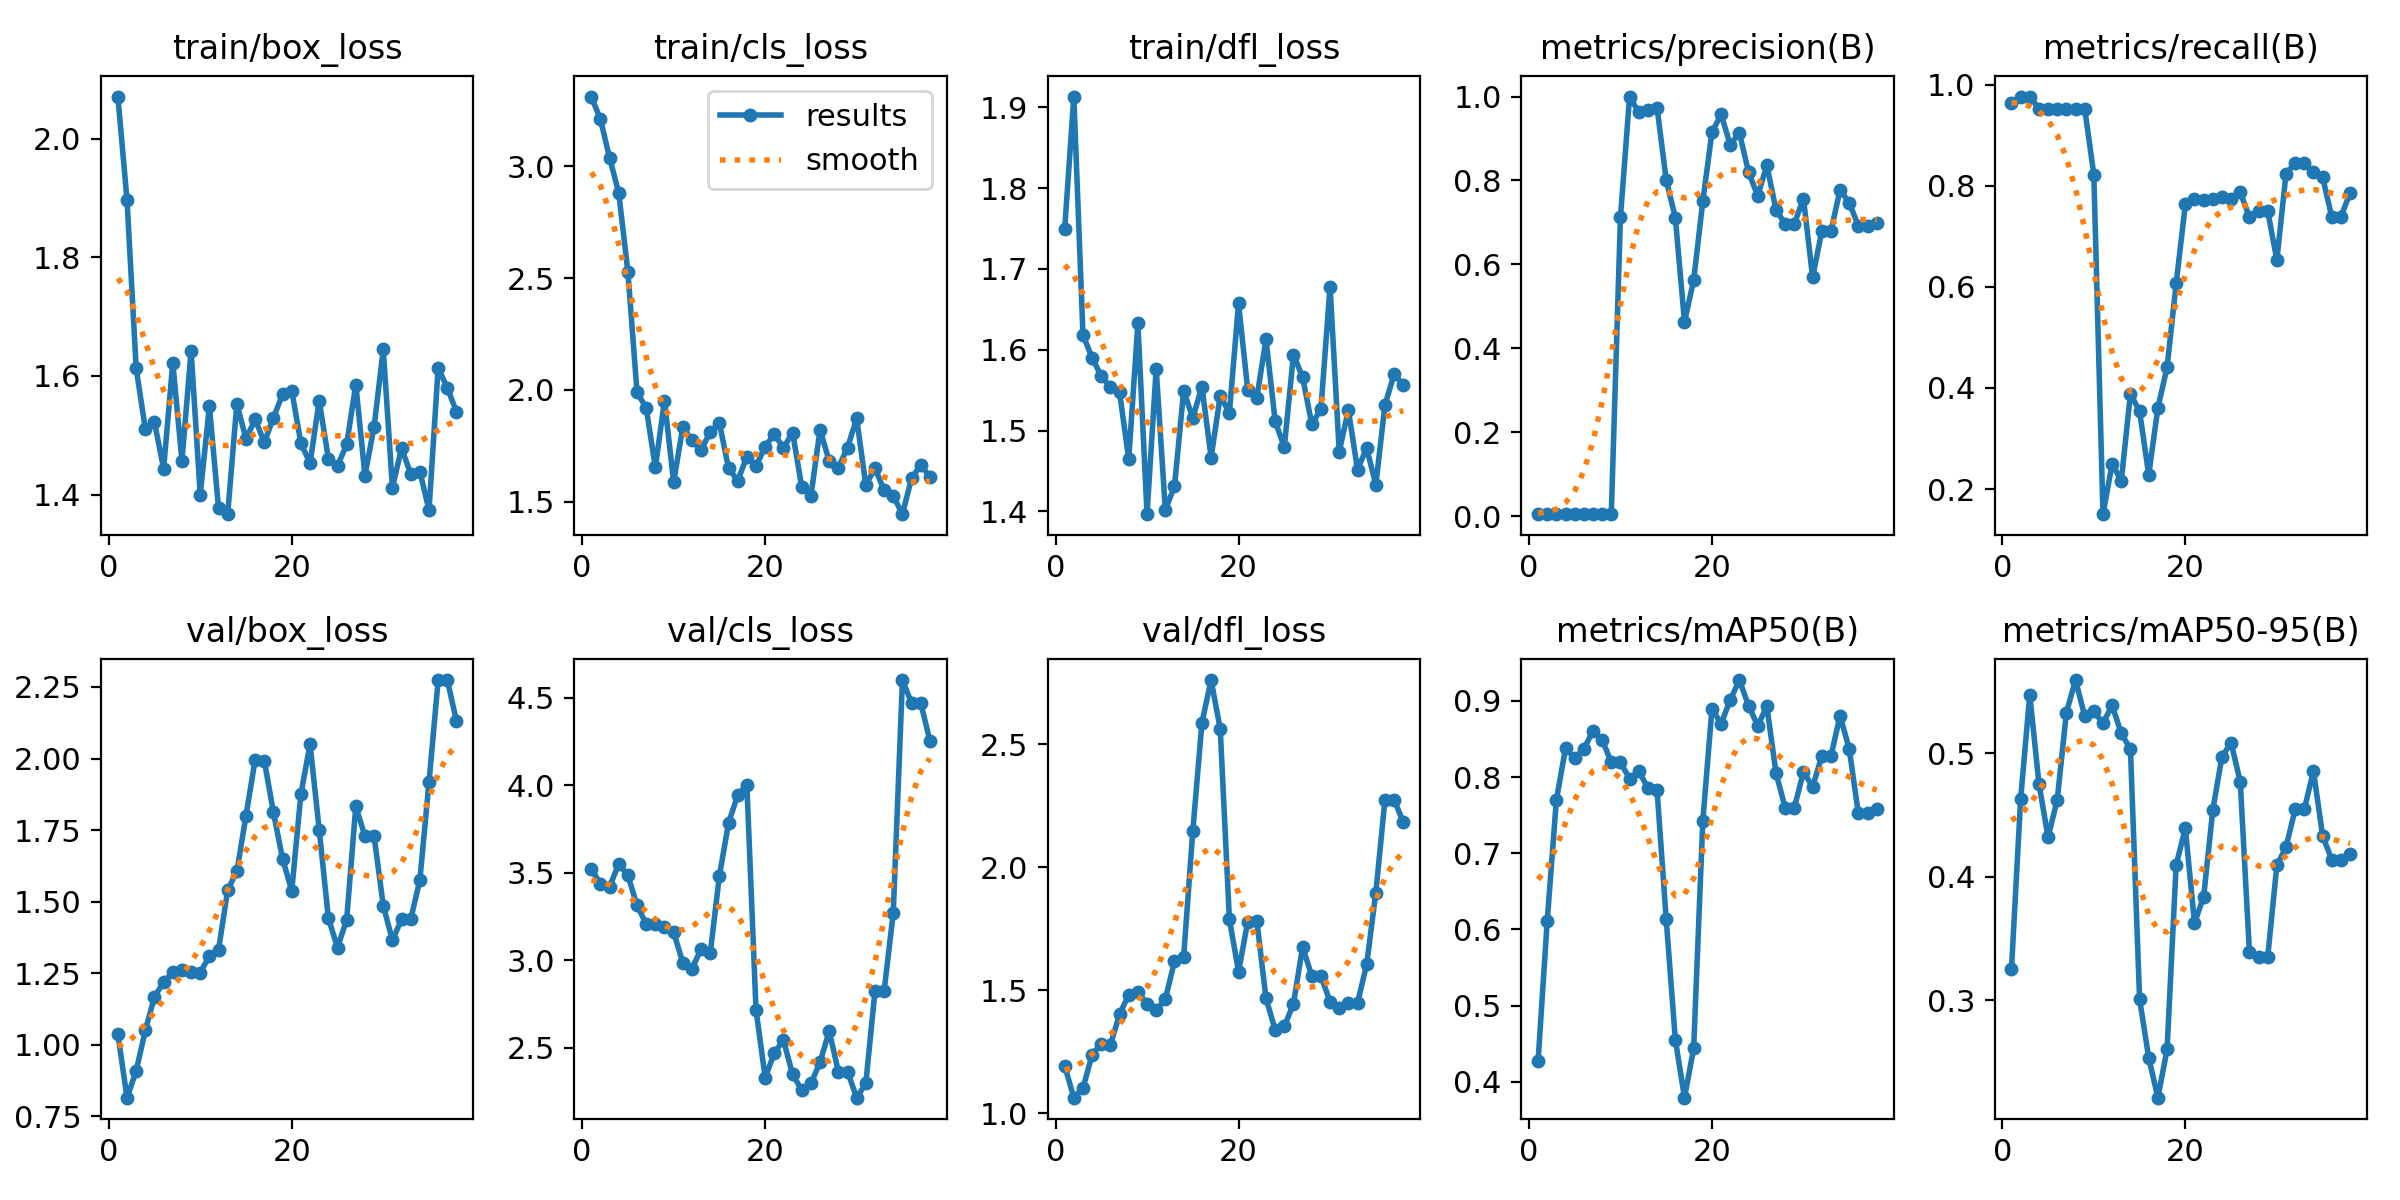

Values plotted in this chart, from the file beside it:
epoch, time, train/box_loss, train/cls_loss, train/dfl_loss, metrics/precision(B), metrics/recall(B), metrics/mAP50(B), metrics/mAP50-95(B), val/box_loss, val/cls_loss, val/dfl_loss, lr/pg0, lr/pg1, lr/pg2
1, 13.4, 2.071, 3.312, 1.749, 0.00487, 0.9643, 0.4269, 0.3252, 1.036, 3.523, 1.194, 3.334e-05, 3.334e-05, 3.334e-05
2, 25.68, 1.896, 3.21, 1.913, 0.00472, 0.9762, 0.611, 0.463, 0.8144, 3.439, 1.064, 8.25248e-05, 8.25248e-05, 8.25248e-05
3, 37.51, 1.613, 3.038, 1.618, 0.0046, 0.9762, 0.7701, 0.5476, 0.9081, 3.421, 1.102, 0.0001307, 0.0001307, 0.0001307
4, 49.56, 1.511, 2.881, 1.59, 0.00445, 0.9524, 0.8377, 0.4755, 1.05, 3.552, 1.239, 0.0001779, 0.0001779, 0.0001779
5, 61.72, 1.522, 2.529, 1.567, 0.00492, 0.9524, 0.825, 0.432, 1.167, 3.486, 1.283, 0.0002241, 0.0002241, 0.0002241
6, 73.67, 1.444, 1.99, 1.554, 0.00507, 0.9524, 0.837, 0.4624, 1.218, 3.314, 1.279, 0.0002694, 0.0002694, 0.0002694
7, 85.62, 1.623, 1.92, 1.547, 0.00486, 0.9524, 0.8605, 0.5332, 1.253, 3.209, 1.403, 0.0003136, 0.0003136, 0.0003136
8, 97.38, 1.457, 1.654, 1.465, 0.0048, 0.9524, 0.8492, 0.5596, 1.262, 3.211, 1.482, 0.0003568, 0.0003568, 0.0003568
9, 109.5, 1.642, 1.951, 1.632, 0.00499, 0.9524, 0.8194, 0.5305, 1.255, 3.19, 1.494, 0.0003991, 0.0003991, 0.0003991
10, 121.5, 1.4, 1.588, 1.397, 0.7117, 0.8214, 0.8192, 0.5344, 1.252, 3.161, 1.446, 0.0004404, 0.0004404, 0.0004404
11, 133.4, 1.549, 1.834, 1.576, 1, 0.1504, 0.7981, 0.5245, 1.309, 2.988, 1.419, 0.0004806, 0.0004806, 0.0004806
12, 145.6, 1.377, 1.774, 1.402, 0.9623, 0.25, 0.8076, 0.539, 1.332, 2.953, 1.465, 0.0005199, 0.0005199, 0.0005199
13, 157.4, 1.367, 1.732, 1.431, 0.9674, 0.2164, 0.7861, 0.5163, 1.541, 3.066, 1.618, 0.0005582, 0.0005582, 0.0005582
14, 169.3, 1.553, 1.813, 1.549, 0.9739, 0.3885, 0.7832, 0.5035, 1.605, 3.042, 1.635, 0.0005955, 0.0005955, 0.0005955
15, 181.2, 1.494, 1.852, 1.516, 0.8015, 0.3536, 0.6135, 0.3006, 1.8, 3.484, 2.148, 0.0006318, 0.0006318, 0.0006318
16, 193.2, 1.527, 1.65, 1.554, 0.711, 0.2284, 0.455, 0.253, 1.996, 3.785, 2.589, 0.0006671, 0.0006671, 0.0006671
17, 205.3, 1.488, 1.595, 1.467, 0.4629, 0.3608, 0.379, 0.2208, 1.992, 3.945, 2.762, 0.0007015, 0.0007015, 0.0007015
18, 217.2, 1.529, 1.701, 1.543, 0.562, 0.4405, 0.4437, 0.2599, 1.811, 4.005, 2.562, 0.0007348, 0.0007348, 0.0007348
19, 228.9, 1.569, 1.659, 1.522, 0.75, 0.6071, 0.742, 0.4098, 1.649, 2.719, 1.79, 0.0007672, 0.0007672, 0.0007672
20, 240.5, 1.575, 1.747, 1.657, 0.9147, 0.7628, 0.8897, 0.4393, 1.538, 2.331, 1.576, 0.0007985, 0.0007985, 0.0007985
21, 252, 1.487, 1.803, 1.551, 0.9574, 0.7738, 0.8702, 0.3624, 1.876, 2.47, 1.779, 0.0008289, 0.0008289, 0.0008289
22, 263.5, 1.453, 1.741, 1.541, 0.8852, 0.7711, 0.9013, 0.3838, 2.05, 2.545, 1.782, 0.0008583, 0.0008583, 0.0008583
23, 274.9, 1.558, 1.809, 1.613, 0.9134, 0.7731, 0.9274, 0.4542, 1.751, 2.349, 1.467, 0.0008867, 0.0008867, 0.0008867
24, 286.5, 1.461, 1.566, 1.512, 0.82, 0.7776, 0.8938, 0.4975, 1.443, 2.259, 1.34, 0.0009141, 0.0009141, 0.0009141
25, 298, 1.448, 1.526, 1.479, 0.7631, 0.7738, 0.8674, 0.5088, 1.339, 2.297, 1.353, 0.0009405, 0.0009405, 0.0009405
26, 309.5, 1.485, 1.822, 1.594, 0.8363, 0.7867, 0.893, 0.477, 1.436, 2.418, 1.446, 0.0009659, 0.0009659, 0.0009659
27, 321.3, 1.586, 1.682, 1.566, 0.7295, 0.7381, 0.8054, 0.3393, 1.834, 2.597, 1.676, 0.0009903, 0.0009903, 0.0009903
28, 333, 1.432, 1.653, 1.508, 0.6966, 0.75, 0.7597, 0.335, 1.728, 2.365, 1.559, 0.001014, 0.001014, 0.001014
29, 344.6, 1.515, 1.742, 1.527, 0.6966, 0.75, 0.7597, 0.335, 1.728, 2.365, 1.559, 0.001036, 0.001036, 0.001036
30, 356.4, 1.645, 1.873, 1.678, 0.757, 0.6529, 0.8067, 0.4093, 1.486, 2.216, 1.453, 0.001058, 0.001058, 0.001058
31, 368.1, 1.412, 1.575, 1.474, 0.5688, 0.8238, 0.7872, 0.4241, 1.365, 2.299, 1.427, 0.001078, 0.001078, 0.001078
32, 379.7, 1.478, 1.651, 1.526, 0.6787, 0.8441, 0.8273, 0.4547, 1.438, 2.825, 1.448, 0.001098, 0.001098, 0.001098
33, 391.7, 1.435, 1.552, 1.452, 0.6787, 0.8441, 0.8273, 0.4547, 1.438, 2.825, 1.448, 0.001116, 0.001116, 0.001116
34, 403.8, 1.439, 1.527, 1.478, 0.7778, 0.8271, 0.8808, 0.4858, 1.576, 3.272, 1.606, 0.001122, 0.001122, 0.001122
35, 415.6, 1.374, 1.445, 1.433, 0.7468, 0.8167, 0.8369, 0.4332, 1.918, 4.602, 1.898, 0.001106, 0.001106, 0.001106
36, 427.3, 1.614, 1.605, 1.532, 0.692, 0.7381, 0.7522, 0.4138, 2.274, 4.471, 2.275, 0.001089, 0.001089, 0.001089
37, 439.1, 1.58, 1.664, 1.569, 0.692, 0.7381, 0.7522, 0.4138, 2.274, 4.471, 2.275, 0.001073, 0.001073, 0.001073
38, 450.8, 1.54, 1.613, 1.557, 0.6994, 0.7857, 0.7577, 0.4183, 2.131, 4.256, 2.184, 0.001056, 0.001056, 0.001056
